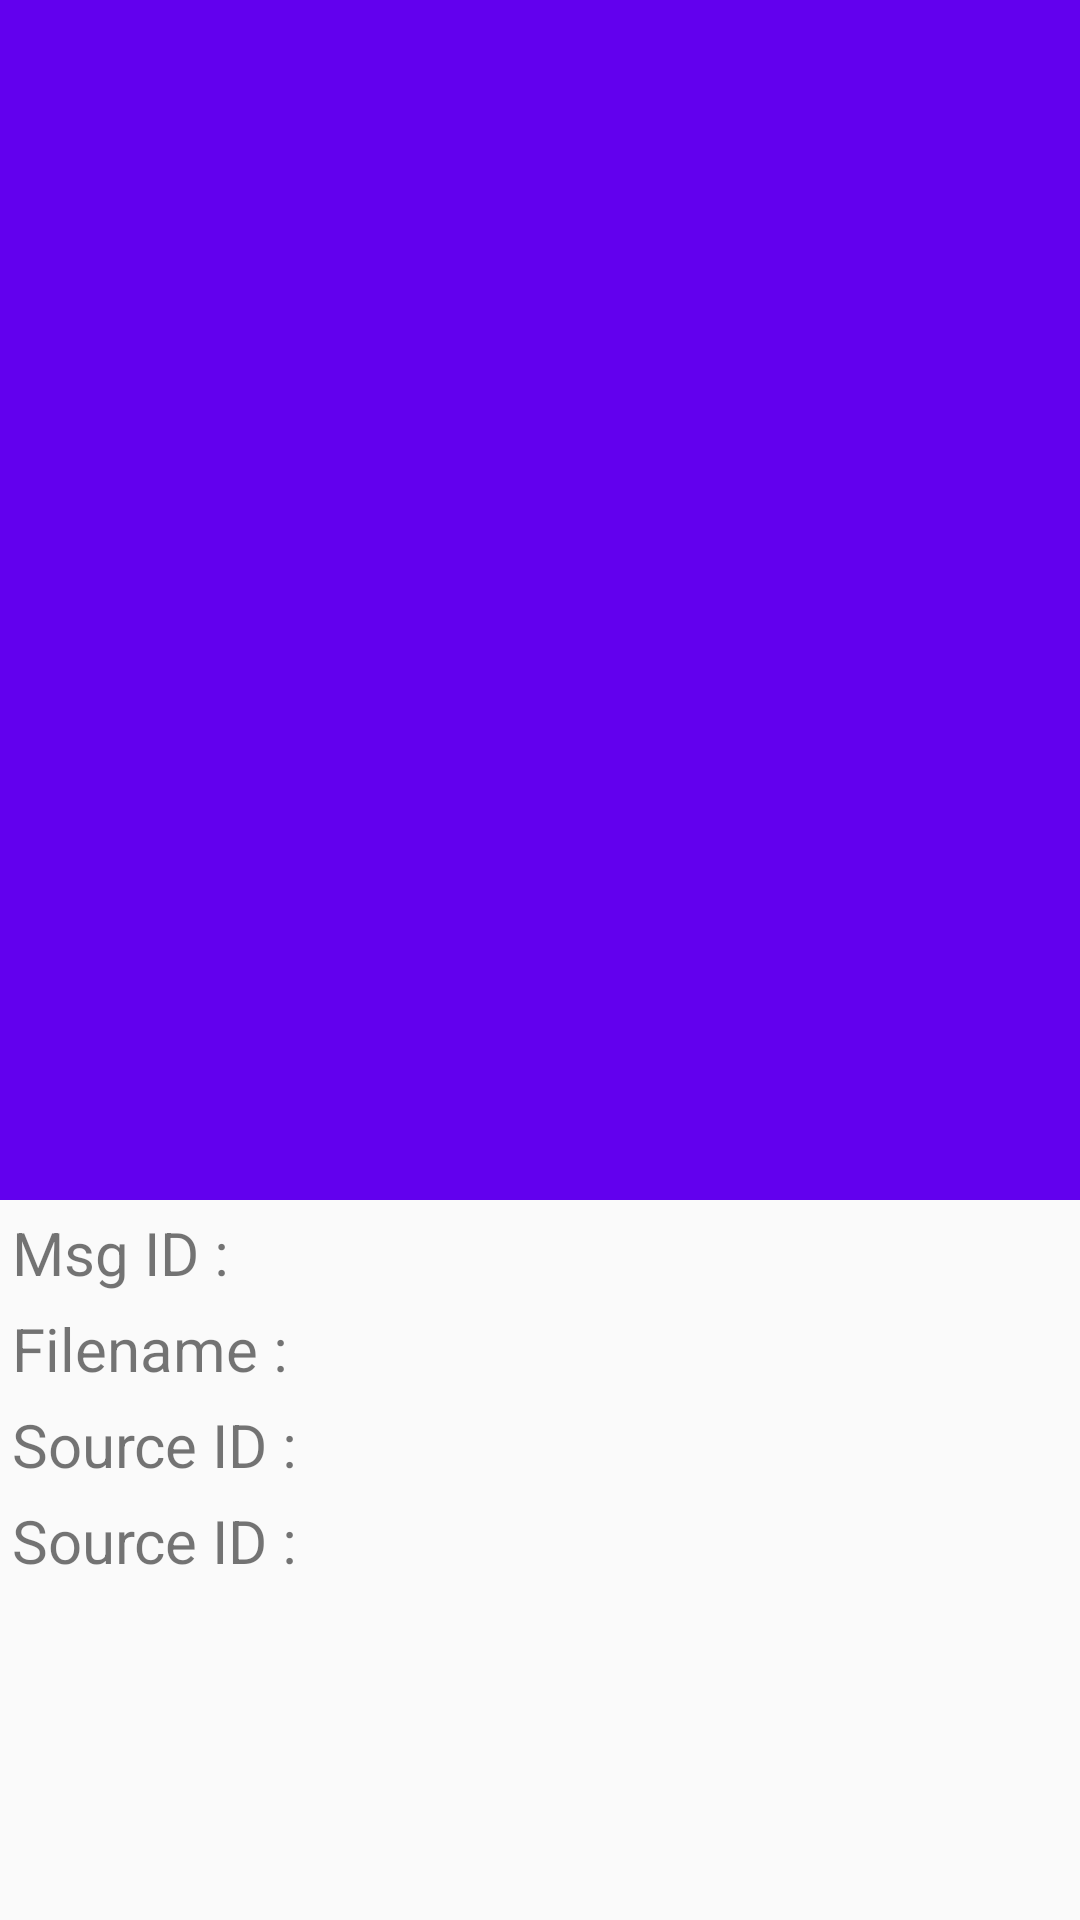

Android layout source for this screen:
<!-- AndroidManifest.xml: application theme AppTheme -->
<!-- res/layout/activity_message_detail.xml -->
<?xml version="1.0" encoding="utf-8"?>
<android.support.design.widget.CoordinatorLayout xmlns:android="http://schemas.android.com/apk/res/android"
    xmlns:app="http://schemas.android.com/apk/res-auto"
    xmlns:tools="http://schemas.android.com/tools"
    android:layout_width="match_parent"
    android:layout_height="match_parent"
    android:fitsSystemWindows="true"
    tools:context=".Messages.MessageDetailActivity">

    <android.support.design.widget.AppBarLayout
        android:id="@+id/app_bar_detail"
        android:layout_width="match_parent"
        android:layout_height="400dp"
        android:fitsSystemWindows="true"
        android:theme="@style/ThemeOverlay.AppCompat.Dark.ActionBar">

        <android.support.design.widget.CollapsingToolbarLayout
            android:id="@+id/toolbar_layout"
            app:layout_collapseMode="pin"
            android:layout_width="match_parent"
            android:layout_height="match_parent"
            android:fitsSystemWindows="true"
            app:contentScrim="#009688"
            app:expandedTitleMarginEnd="64dp"
            app:expandedTitleMarginStart="48dp"
            app:expandedTitleTextAppearance="@android:color/transparent"
            app:layout_scrollFlags="scroll|exitUntilCollapsed">

            <RelativeLayout
                android:layout_width="wrap_content"
                android:layout_height="wrap_content">

                <ImageView
                    android:id="@+id/msgImg"
                    android:layout_width="match_parent"
                    android:layout_height="match_parent"
                    android:fitsSystemWindows="true"
                    android:scaleType="centerCrop"
                    app:layout_collapseMode="parallax" />
            </RelativeLayout>

            <android.support.v7.widget.Toolbar
                android:id="@+id/toolbar"
                android:layout_width="match_parent"
                android:layout_height="?attr/actionBarSize"
                app:layout_collapseMode="pin"
                app:popupTheme="@style/ThemeOverlay.AppCompat.Light" />

        </android.support.design.widget.CollapsingToolbarLayout>
    </android.support.design.widget.AppBarLayout>

    <include layout="@layout/content_msg_detail" />

</android.support.design.widget.CoordinatorLayout>
<!-- res/layout/content_msg_detail.xml (included above) -->
<?xml version="1.0" encoding="utf-8"?>
<android.support.v4.widget.NestedScrollView xmlns:android="http://schemas.android.com/apk/res/android"
    xmlns:app="http://schemas.android.com/apk/res-auto"
    xmlns:tools="http://schemas.android.com/tools"
    android:layout_width="match_parent"
    android:layout_height="match_parent"
    app:layout_behavior="@string/appbar_scrolling_view_behavior"
    tools:context=".Messages.MessageDetailActivity"
    tools:showIn="@layout/activity_message_detail">

    <LinearLayout
        android:layout_width="match_parent"
        android:layout_height="match_parent"
        android:layout_margin="4dp"
        android:orientation="vertical">

        <TextView
            android:id="@+id/id"
            android:layout_width="match_parent"
            android:layout_height="wrap_content"
            android:paddingBottom="5dp"
            android:text="Msg ID : "
            android:textSize="20sp" />

        <TextView
            android:id="@+id/file_name"
            android:layout_width="match_parent"
            android:layout_height="wrap_content"
            android:paddingBottom="5dp"
            android:text="Filename : "
            android:textSize="20sp" />

        <TextView
            android:id="@+id/source_id"
            android:layout_width="match_parent"
            android:layout_height="wrap_content"
            android:paddingBottom="5dp"
            android:text="Source ID : "
            android:textSize="20sp" />

        <TextView
            android:id="@+id/first_hash"
            android:layout_width="match_parent"
            android:layout_height="wrap_content"
            android:paddingBottom="5dp"
            android:text="Source ID : "
            android:textSize="20sp" />

        <TextView
            android:id="@+id/nodes_travelled_tv"
            android:layout_width="match_parent"
            android:layout_height="wrap_content"
            android:paddingBottom="5dp"
            android:textSize="20sp" />

        <TextView
        android:id="@+id/connected_devices_tv"
        android:layout_width="match_parent"
        android:layout_height="wrap_content"
        android:paddingBottom="5dp"
        android:textSize="20sp" />

        <TextView
            android:id="@+id/policy_show_tv"
            android:layout_width="match_parent"
            android:layout_height="wrap_content"
            android:paddingBottom="5dp"
            android:textSize="20sp" />

        <TextView
            android:id="@+id/hashinfo_tv"
            android:layout_width="match_parent"
            android:layout_height="wrap_content"
            android:paddingBottom="5dp"
            android:textSize="20sp" />

        <TextView
            android:id="@+id/isverified_tv"
            android:layout_width="match_parent"
            android:layout_height="wrap_content"
            android:paddingBottom="5dp"
            android:textSize="20sp" />

        <TextView
        android:id="@+id/policy_tv"
        android:layout_width="match_parent"
        android:layout_height="wrap_content"
        android:paddingBottom="5dp"
        android:text="Enter the policy : "
        android:textSize="20sp" />

        <EditText
            android:id="@+id/policyed"
            android:layout_width="match_parent"
            android:layout_height="wrap_content"
            android:layout_alignParentLeft="true"
            android:paddingBottom="5dp"
            android:textSize="20sp"
            android:inputType="textEmailAddress|textNoSuggestions"/>


        <Button
            android:id="@+id/encrypt_btn"
            android:layout_marginTop="20dp"
            android:layout_marginLeft="20dp"
            android:layout_marginRight="20dp"
            android:paddingLeft="15dp"
            android:paddingRight="15dp"
            android:layout_width="match_parent"
            android:layout_height="45dp"
            android:background="@color/colorPrimary"
            android:foreground="?attr/selectableItemBackground"
            android:textColor="@android:color/white"
            android:text="ENCRYPT"
            android:textSize="20sp"
            android:layout_gravity="center_horizontal"/>
    </LinearLayout>
</android.support.v4.widget.NestedScrollView>
<!-- resources referenced by this layout -->
<resources>
  <style name="AppTheme" parent="Theme.AppCompat.Light.NoActionBar">
          
          <item name="colorPrimary">@color/colorPrimary</item>
          <item name="colorPrimaryDark">@color/colorPrimaryDark</item>
          <item name="colorAccent">@color/colorAccent</item>
      </style>
  <!-- not gathered from this repository: default colours our renderer supplied (Android Studio template values) -->
  <color name="colorPrimary">#FF6200EE</color>
  <color name="colorPrimaryDark">#FF3700B3</color>
  <color name="colorAccent">#FF03DAC5</color>
</resources>
